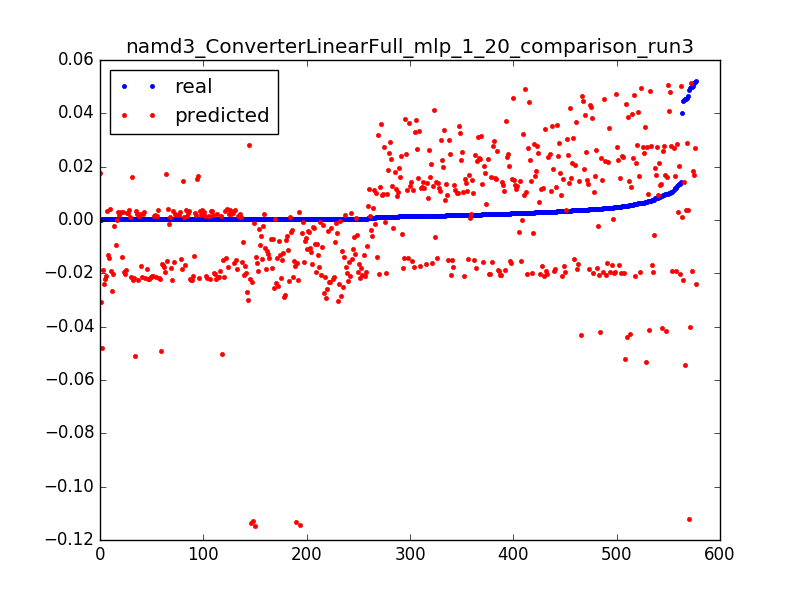

Data behind this chart, as committed beside it:
0.0521852474115549, -0.0239832568628, 0.0031847133757961785
0.0004626, -0.02312, 0.006369
0.0004618, -0.02226, 0.009554
0.0004743, -0.0214, 0.01274
0.0004565, -0.02054, 0.01592
0.0004816, -0.01968, 0.01911
0.0002702, -0.01883, 0.02229
0.0452, -0.0543, 0.003185
0.006744, -0.05326, 0.006369
0.00517, -0.05222, 0.009554
0.0004315, -0.05118, 0.01274
0.0004398, -0.05014, 0.01592
0.0004336, -0.04909, 0.01911
0.0002651, -0.04805, 0.02229
0.04029, 0.0009384, 0.003185
0.00457, 0.0003934, 0.006369
0.0004091, -0.0001516, 0.009554
0.0004712, -0.0006966, 0.01274
0.0004638, -0.001242, 0.01592
0.0004738, -0.001787, 0.01911
0.0004656, -0.002332, 0.02229
0.0004729, -0.002877, 0.02548
0.0004653, -0.003422, 0.02866
0.0004725, -0.003967, 0.03185
0.0004682, -0.004512, 0.03503
0.0004712, -0.005057, 0.03822
0.00762, -0.005602, 0.0414
0.0004655, -0.006147, 0.04459
0.0004721, -0.006692, 0.04777
0.0004665, -0.007237, 0.05096
0.0004715, -0.007782, 0.05414
0.0004468, -0.008327, 0.05732
0.0004729, -0.008872, 0.06051
0.0004653, -0.009417, 0.06369
0.0004737, -0.009962, 0.06688
0.0004657, -0.01051, 0.07006
0.0004724, -0.01105, 0.07325
0.000466, -0.0116, 0.07643
0.0004725, -0.01214, 0.07962
0.0004663, -0.01269, 0.0828
0.0004731, -0.01323, 0.08599
0.0004651, -0.01378, 0.08917
0.0004664, -0.01425, 0.09236
0.0004656, -0.01473, 0.09554
0.0004684, -0.0152, 0.09873
0.0004712, -0.01567, 0.1019
0.0004652, -0.01614, 0.1051
0.0004727, -0.01662, 0.1083
0.0004597, -0.01709, 0.1115
0.0004731, -0.01756, 0.1146
0.0004666, -0.01803, 0.1178
0.0004434, -0.0185, 0.121
0.0004653, -0.01898, 0.1242
0.000473, -0.01945, 0.1274
0.0004602, -0.01992, 0.1306
0.000378, -0.02039, 0.1338
0.0005499, -0.02086, 0.1369
0.0004747, -0.02134, 0.1401
0.000467, -0.02181, 0.1433
0.0004747, -0.02228, 0.1465
0.000468, -0.02275, 0.1497
... 517 more rows
